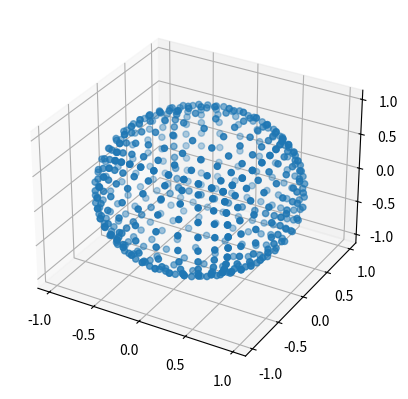

The script that saved this image:
import numpy as np  
import matplotlib.pyplot as plt

def CartToSpheric(x, y, z):
        r = np.sqrt(x**2 + y**2 + z**2)
        theta = np.arccos(z / r)
        phi = np.arctan2(y, x) 
        return theta, phi   

def CubeToSphere(n, f, point):
    X = np.linspace(-1, 1, n)
    Y = np.linspace(-1, 1, n)
    origin = []
    mainOrigin = []

    for x in X:
        row = []
        for y in Y:
            row.append([x, y, 1] / np.sqrt(x**2 + y**2 + 1))
        origin.append(row)
    mainOrigin.append(origin)

    origin = []
    for x in X:
        row = []
        for y in Y:
            row.append([x, y, -1] / np.sqrt(x**2 + y**2 + 1))
        origin.append(row)
    mainOrigin.append(origin)

    origin = []
    for x in X:
        row = []
        for y in Y:
            row.append([-1, x, y] / np.sqrt(x**2 + y**2 + 1))
        origin.append(row)
    mainOrigin.append(origin)

    origin = []
    for x in X:
        row = []
        for y in Y:
            row.append([1, x, y] / np.sqrt(x**2 + y**2 + 1))
        origin.append(row)
    mainOrigin.append(origin)

    origin = []
    for x in X:
        row = []
        for y in Y:
            row.append([x, -1, y] / np.sqrt(x**2 + y**2 + 1))
        origin.append(row)
    mainOrigin.append(origin)

    origin = []
    for x in X:
        row = []
        for y in Y:
            row.append([x, 1, y] / np.sqrt(x**2 + y**2 + 1))
        origin.append(row)
    mainOrigin.append(origin)

    

    def sphereDistance(point1, point2):
        p1_lat, p1_lon = point1
        p2_lat, p2_lon = point2

        delta_lat = p2_lat - p1_lat
        delta_lon = p2_lon - p1_lon

        haversin_lat = np.sin(delta_lat / 2) ** 2
        haversin_lon = np.sin(delta_lon / 2) ** 2

        cos_p1_lat = np.cos(p1_lat)
        cos_p2_lat = np.cos(p2_lat)

        haversin_sum = haversin_lat + cos_p1_lat * cos_p2_lat * haversin_lon

        distance = 2 * np.arcsin(np.sqrt(haversin_sum))

        return distance 

    def calcDerivative(f, po, dir, h):
        minDistance = float('inf')
        closestPoint = None
        for face in mainOrigin:
            for row in face:
                for point in row:
                    lat, longt = CartToSpheric(point[0], point[1], point[2])
                    currDist = sphereDistance(po, (lat, longt))
                    if currDist < minDistance:
                        minDistance = currDist
                        closestPoint = point
        if dir == 'x':
            return (f(closestPoint[0] + h, closestPoint[1],closestPoint[2]) - f(closestPoint[0], closestPoint[1],closestPoint[2])) / h
        if dir == 'y':
            return (f(closestPoint[0], closestPoint[1] + h,closestPoint[2]) - f(closestPoint[0], closestPoint[1],closestPoint[2])) / h
        if dir == 'z':
            return (f(closestPoint[0], closestPoint[1],closestPoint[2] + h) - f(closestPoint[0], closestPoint[1],closestPoint[2])) / h
        else:
            return None


    print(calcDerivative(f, point, 'x', 0.0001))
    fig = plt.figure()
    ax = plt.axes(projection='3d')
    
    xdata = []
    ydata = []
    zdata = []
    for face in mainOrigin:
        for row in face:
            for point in row:
                xdata.append(point[0])
                ydata.append(point[1])
                zdata.append(point[2])
    ax.scatter3D(xdata, ydata, zdata);
    plt.show()
    

def f(x, y, z): return np.exp(x) + np.exp(y) + np.cos(x) + np.sin(y) + np.sin(z)
x,z,y = 10,10,10
latitude,longtitude = CartToSpheric(x,y,z)
CubeToSphere(10, f, (latitude,longtitude))